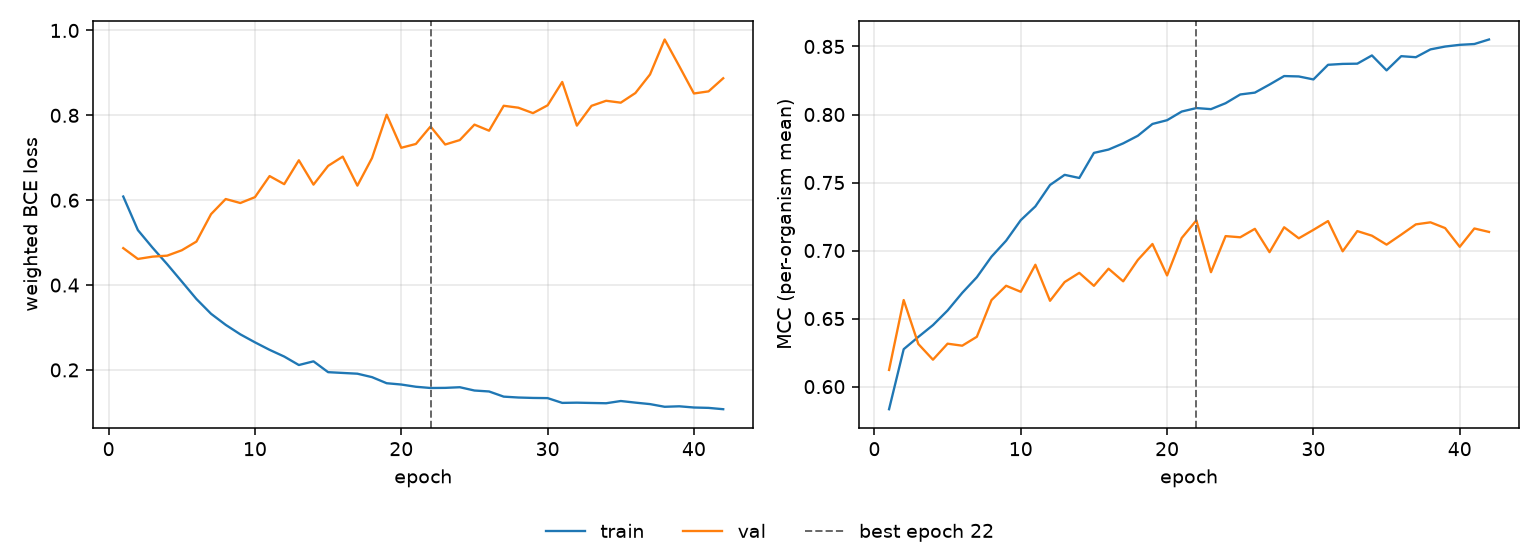

The file beside this chart, header and first rows:
epoch, tr_loss, vl_loss, tr_mcc, vl_mcc, is_best
1, 0.6087, 0.487, 0.5834, 0.6122, False
2, 0.5295, 0.4615, 0.6275, 0.6636, False
3, 0.4881, 0.467, 0.6365, 0.6313, False
4, 0.4492, 0.4693, 0.6452, 0.6198, False
5, 0.4083, 0.482, 0.6559, 0.6315, False
6, 0.3672, 0.5025, 0.6689, 0.6301, False
7, 0.3323, 0.5672, 0.6804, 0.6366, False
8, 0.3062, 0.6028, 0.6955, 0.6636, False
9, 0.2839, 0.5934, 0.7072, 0.6741, False
10, 0.2651, 0.6072, 0.7223, 0.6697, False
11, 0.2474, 0.6569, 0.7325, 0.6896, False
12, 0.2315, 0.6378, 0.7482, 0.6631, False
13, 0.2116, 0.6941, 0.7557, 0.6769, False
14, 0.2203, 0.6367, 0.7533, 0.6836, False
15, 0.1947, 0.6809, 0.7718, 0.6741, False
16, 0.1929, 0.7028, 0.7742, 0.6867, False
17, 0.1911, 0.6343, 0.7788, 0.6774, False
18, 0.183, 0.6994, 0.7844, 0.6931, False
19, 0.1687, 0.8015, 0.7931, 0.7048, False
20, 0.1656, 0.7235, 0.7958, 0.6817, False
21, 0.1603, 0.7326, 0.8022, 0.7092, False
22, 0.1574, 0.7738, 0.8047, 0.7222, True
23, 0.1577, 0.7312, 0.8039, 0.6841, False
24, 0.1592, 0.7417, 0.8083, 0.7106, False
25, 0.1515, 0.7781, 0.8147, 0.7098, False
26, 0.1492, 0.7638, 0.8161, 0.716, False
27, 0.1371, 0.8226, 0.822, 0.6988, False
28, 0.135, 0.818, 0.8283, 0.7171, False
29, 0.134, 0.8052, 0.828, 0.709, False
30, 0.1336, 0.8236, 0.8258, 0.7152, False
31, 0.1223, 0.8787, 0.8365, 0.7217, False
32, 0.1229, 0.7758, 0.8372, 0.6995, False
33, 0.1221, 0.8224, 0.8374, 0.7143, False
34, 0.1215, 0.8343, 0.8434, 0.7109, False
35, 0.1267, 0.8299, 0.8324, 0.7043, False
36, 0.1229, 0.8526, 0.8429, 0.7117, False
37, 0.1195, 0.8964, 0.8421, 0.7192, False
38, 0.1131, 0.9788, 0.8479, 0.7208, False
39, 0.1143, 0.9157, 0.85, 0.7165, False
40, 0.1115, 0.8515, 0.8512, 0.7027, False
41, 0.1106, 0.8565, 0.8518, 0.7162, False
42, 0.1074, 0.8873, 0.8551, 0.7137, False
